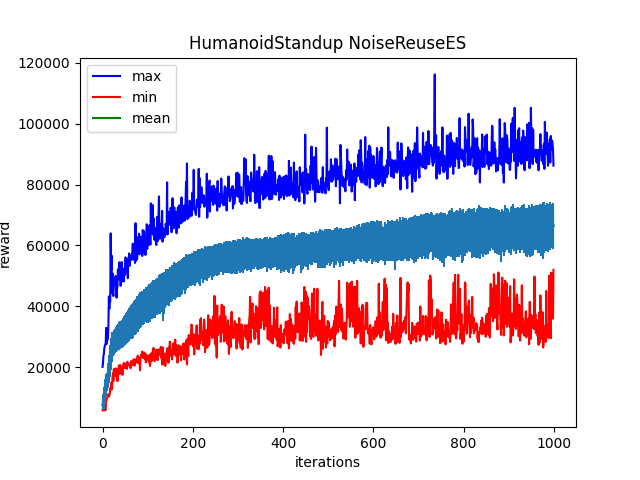

Values plotted in this chart, from the file beside it:
Iter:0, max:20165.921875, mean:7698.1865234375, min:5900.951171875, std:1761.378173828125
Iter:1, max:21379.353515625, mean:8050.52392578125, min:5906.41845703125, std:2037.4107666015625
Iter:2, max:23919.021484375, mean:8670.7822265625, min:5920.55712890625, std:2454.464599609375
Iter:3, max:24392.818359375, mean:9252.765625, min:5904.29541015625, std:2749.65380859375
Iter:4, max:26364.634765625, mean:10411.3671875, min:5933.3134765625, std:3305.270263671875
Iter:5, max:27025.361328125, mean:11681.9873046875, min:6041.38623046875, std:3569.361328125
Iter:6, max:27591.955078125, mean:12781.052734375, min:6126.279296875, std:3527.631103515625
Iter:7, max:27917.01171875, mean:13973.427734375, min:6001.37646484375, std:3258.723388671875
Iter:8, max:32984.62890625, mean:14719.17578125, min:8913.099609375, std:3008.01513671875
Iter:9, max:27622.072265625, mean:15077.001953125, min:9155.6201171875, std:2773.02099609375
Iter:10, max:28680.763671875, mean:15488.60546875, min:10015.5849609375, std:2808.195556640625
Iter:11, max:29008.564453125, mean:16100.427734375, min:10650.541015625, std:2826.591796875
Iter:12, max:29705.158203125, mean:16946.203125, min:10978.9892578125, std:3271.3779296875
Iter:13, max:34005.3046875, mean:17723.69140625, min:11173.3681640625, std:3660.5
Iter:14, max:43262.74609375, mean:19074.921875, min:10449.9140625, std:4049.14697265625
Iter:15, max:39168.0, mean:20052.669921875, min:10612.599609375, std:4111.68359375
Iter:16, max:42162.77734375, mean:21568.75, min:11350.369140625, std:4635.91943359375
Iter:17, max:41616.3046875, mean:22793.6875, min:13128.4501953125, std:4633.75390625
Iter:18, max:63982.48046875, mean:24121.8515625, min:12822.72265625, std:4822.7490234375
Iter:19, max:52084.86328125, mean:25151.4296875, min:12752.9990234375, std:4443.28076171875
Iter:20, max:56713.2734375, mean:26212.63671875, min:15045.42578125, std:4377.0625
Iter:21, max:44314.11328125, mean:26881.162109375, min:12839.02734375, std:4114.6220703125
Iter:22, max:50902.02734375, mean:27390.462890625, min:16562.1171875, std:4198.6552734375
Iter:23, max:44406.5546875, mean:27644.55859375, min:18036.19140625, std:4027.600830078125
Iter:24, max:43409.33203125, mean:27788.369140625, min:15487.24609375, std:3971.587158203125
Iter:25, max:48561.3203125, mean:28127.056640625, min:19432.46484375, std:3994.48779296875
Iter:26, max:47500.12109375, mean:28493.28125, min:17608.56640625, std:3893.394287109375
Iter:27, max:47132.359375, mean:28422.625, min:18405.3984375, std:3783.038330078125
Iter:28, max:47974.828125, mean:28533.734375, min:17075.845703125, std:3941.276611328125
Iter:29, max:50014.18359375, mean:29147.69921875, min:19706.34375, std:4097.37255859375
Iter:30, max:44659.00390625, mean:28946.64453125, min:17938.064453125, std:3969.753662109375
Iter:31, max:42884.19921875, mean:29311.875, min:18713.03515625, std:3847.80615234375
Iter:32, max:45563.296875, mean:29370.759765625, min:19386.44140625, std:3760.272705078125
Iter:33, max:46447.76171875, mean:29931.05859375, min:15468.251953125, std:3872.81591796875
Iter:34, max:52082.61328125, mean:29769.51171875, min:17943.263671875, std:4174.9228515625
Iter:35, max:49264.265625, mean:30093.138671875, min:18638.50390625, std:4295.4765625
Iter:36, max:52102.5078125, mean:30292.037109375, min:20628.1484375, std:4426.24267578125
Iter:37, max:54424.3671875, mean:30498.962890625, min:19556.154296875, std:4298.99267578125
Iter:38, max:48719.69140625, mean:30390.68359375, min:17817.705078125, std:4178.78857421875
Iter:39, max:54421.3359375, mean:30695.90625, min:20780.458984375, std:4511.6982421875
Iter:40, max:46784.125, mean:30739.90234375, min:19816.54296875, std:4375.80078125
Iter:41, max:49912.97265625, mean:30925.26953125, min:20209.802734375, std:4262.0556640625
Iter:42, max:48020.05859375, mean:30972.9921875, min:20020.927734375, std:4426.13916015625
Iter:43, max:54550.94921875, mean:30884.2421875, min:20200.974609375, std:4424.310546875
Iter:44, max:49211.62109375, mean:31244.798828125, min:17530.802734375, std:4472.09912109375
Iter:45, max:50261.0390625, mean:31624.07421875, min:19507.13671875, std:4699.7548828125
Iter:46, max:51291.3046875, mean:31215.52734375, min:20554.130859375, std:4556.73876953125
Iter:47, max:48224.73828125, mean:31505.6484375, min:21486.23046875, std:4539.27734375
Iter:48, max:51772.75, mean:32151.546875, min:19865.552734375, std:4680.404296875
Iter:49, max:52596.51171875, mean:32200.697265625, min:19963.548828125, std:4750.91552734375
Iter:50, max:50374.64453125, mean:32401.4140625, min:19816.8046875, std:4748.36279296875
Iter:51, max:56113.67578125, mean:32235.609375, min:21199.794921875, std:4701.48388671875
Iter:52, max:51321.640625, mean:32851.2265625, min:19790.916015625, std:4909.55419921875
Iter:53, max:54205.4140625, mean:32621.75390625, min:21190.447265625, std:5098.7705078125
Iter:54, max:55148.6796875, mean:32962.625, min:19543.150390625, std:5087.68212890625
Iter:55, max:55607.3828125, mean:33281.2578125, min:21863.822265625, std:4975.5927734375
Iter:56, max:49288.4921875, mean:33380.0703125, min:20562.435546875, std:5018.78125
Iter:57, max:55581.37890625, mean:33793.40625, min:21280.2734375, std:5078.99462890625
Iter:58, max:55779.7109375, mean:34051.890625, min:20994.5703125, std:5002.59521484375
Iter:59, max:57403.8125, mean:34114.75, min:20954.787109375, std:5405.9794921875
Iter:60, max:53314.9765625, mean:34367.125, min:20678.52734375, std:5123.1953125
... 939 more rows
